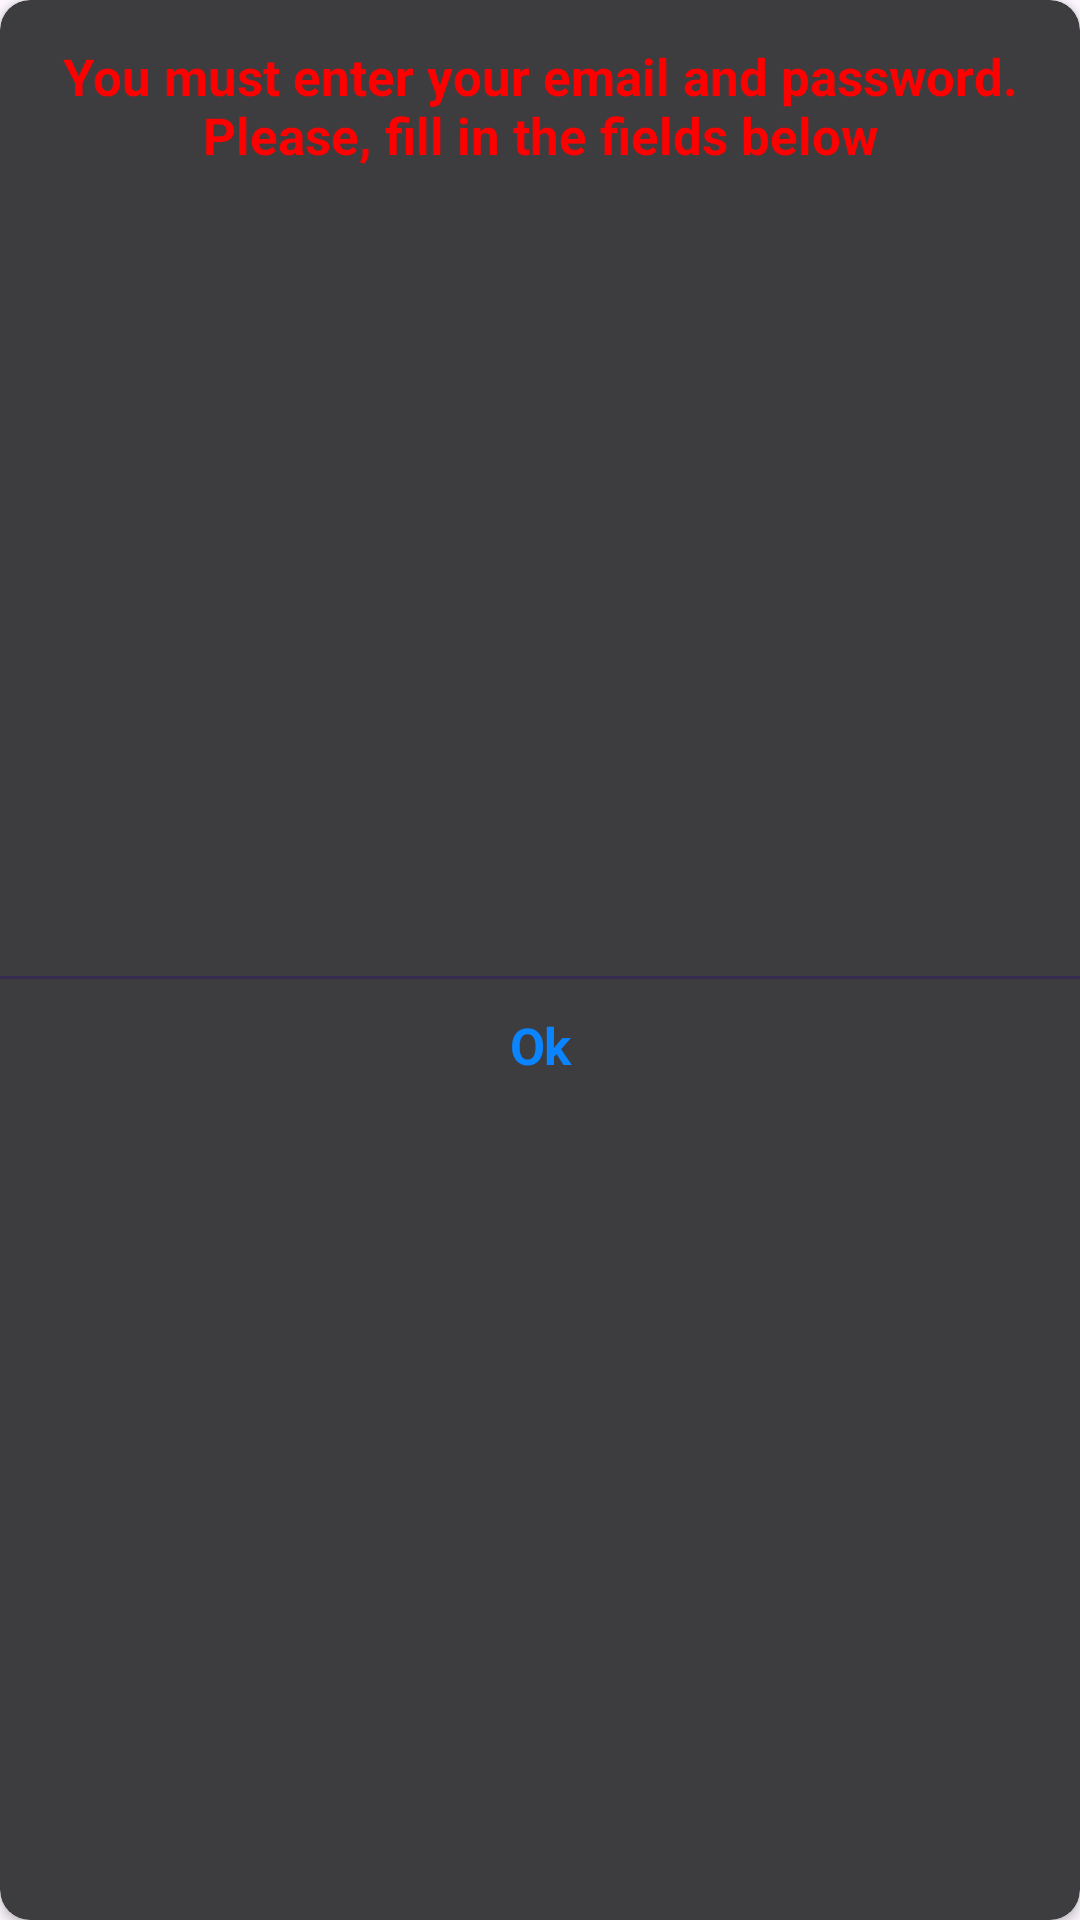

The Android layout XML behind this screen, and the referenced resources:
<!-- AndroidManifest.xml: application theme Theme.TestGeneratorPhoto -->
<!-- res/layout/alert_email.xml -->
<?xml version="1.0" encoding="utf-8"?>
<androidx.cardview.widget.CardView xmlns:android="http://schemas.android.com/apk/res/android"
    xmlns:tools="http://schemas.android.com/tools"
    android:layout_width="273dp"
    android:layout_height="wrap_content"
    xmlns:app="http://schemas.android.com/apk/res-auto"
    app:cardCornerRadius="10dp"
    android:backgroundTint="#3D3D40">


    <androidx.constraintlayout.widget.ConstraintLayout
        android:layout_width="match_parent"
        android:layout_height="match_parent">

        <TextView
            android:id="@+id/textView38"
            android:layout_width="match_parent"
            android:layout_height="wrap_content"
            android:layout_marginStart="16dp"
            android:layout_marginTop="14dp"
            android:layout_marginEnd="16dp"
            android:gravity="center_horizontal|top"
            android:text="You must enter your email and password. Please, fill in the fields below"
            android:textColor="#FF0000"
            android:textSize="17sp"
            android:textStyle="bold"
            app:layout_constraintBottom_toBottomOf="parent"
            app:layout_constraintEnd_toEndOf="parent"
            app:layout_constraintHorizontal_bias="0.497"
            app:layout_constraintStart_toStartOf="parent"
            app:layout_constraintTop_toTopOf="parent"
            app:layout_constraintVertical_bias="0.0" />

        <TextView
            android:id="@+id/textView40"
            android:layout_width="match_parent"
            android:layout_height="44dp"
            android:clickable="true"
            android:focusable="true"
            android:gravity="center_horizontal|center_vertical"
            android:letterSpacing="-0.02"
            android:text="Ok"
            android:textColor="#0A84FF"
            android:textSize="17sp"
            android:textStyle="bold"
            app:layout_constraintBottom_toBottomOf="parent"
            app:layout_constraintEnd_toEndOf="parent"
            app:layout_constraintStart_toStartOf="parent"
            app:layout_constraintTop_toBottomOf="@+id/textView38" />

        <TextView
            android:id="@+id/textView41"
            android:layout_width="match_parent"
            android:layout_height="1dp"
            android:background="#372A50"
            android:text=""
            app:layout_constraintBottom_toTopOf="@+id/textView40"
            app:layout_constraintEnd_toEndOf="parent"
            app:layout_constraintStart_toStartOf="parent" />


    </androidx.constraintlayout.widget.ConstraintLayout>

</androidx.cardview.widget.CardView>
<!-- resources referenced by this layout -->
<resources>
  <style name="Theme.TestGeneratorPhoto" parent="Base.Theme.TestGeneratorPhoto" />
  <style name="Base.Theme.TestGeneratorPhoto" parent="Theme.Material3.DayNight.NoActionBar">
          
          
      </style>
</resources>
